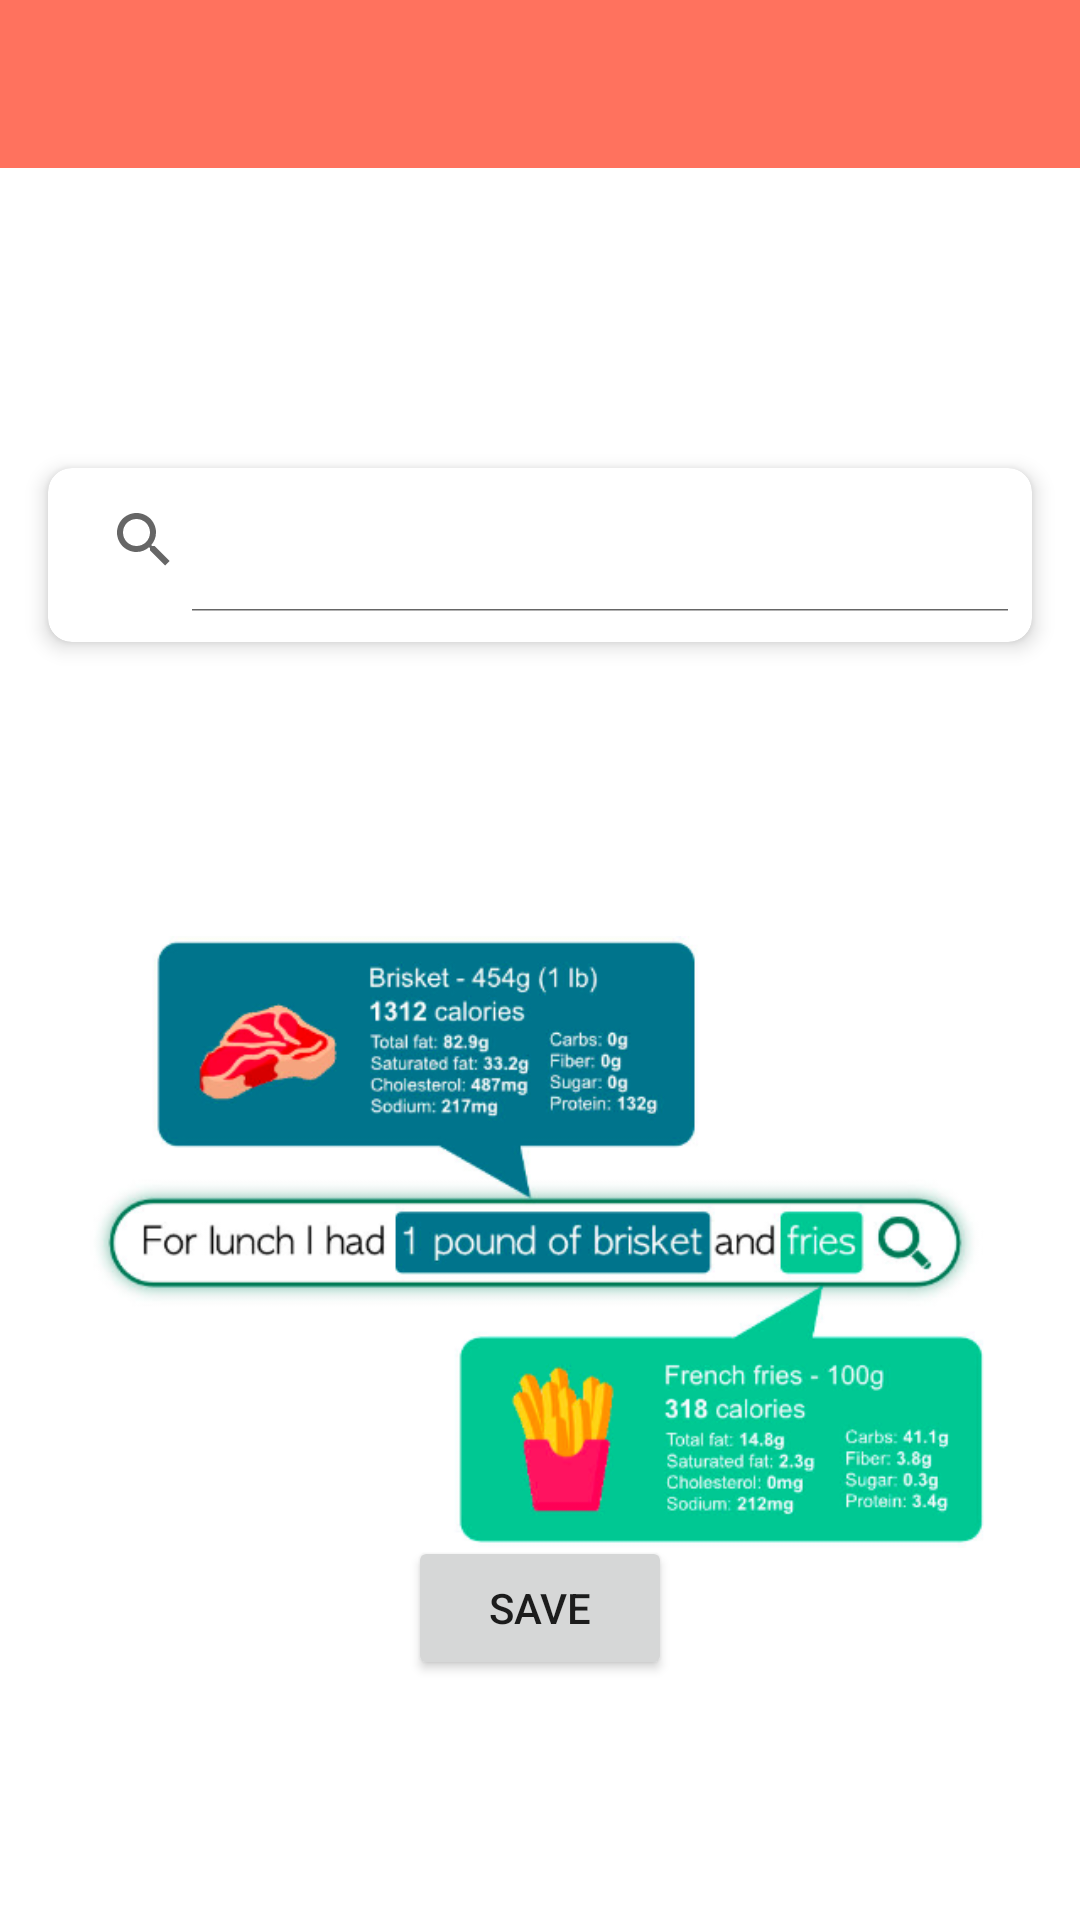

Produce the Android XML layout that renders to this screen, including the resource entries it uses.
<!-- AndroidManifest.xml: application theme Theme.CalorieQuest -->
<!-- res/layout/activity_query_nutrition.xml -->
<?xml version="1.0" encoding="utf-8"?>
<RelativeLayout xmlns:android="http://schemas.android.com/apk/res/android"
    xmlns:app="http://schemas.android.com/apk/res-auto"
    xmlns:tools="http://schemas.android.com/tools"
    android:layout_width="match_parent"
    android:layout_height="match_parent"
    tools:context=".Activities.QueryNutritionActivity">

    <androidx.appcompat.widget.Toolbar
        android:id="@+id/toolBar"
        android:layout_width="match_parent"
        android:layout_height="wrap_content"
        android:layout_alignParentTop="true"
        android:background="@color/orange"
        android:title="Text Input"
        android:paddingTop="30dp"
        android:paddingBottom="20dp"
        app:titleTextColor="@color/white"
        android:foregroundTint="@color/white"
        />

    <androidx.cardview.widget.CardView
        android:id="@+id/cardView"
        android:layout_width="match_parent"
        android:layout_height="wrap_content"
        android:layout_marginStart="16dp"
        android:layout_marginTop="100dp"
        android:layout_marginEnd="16dp"
        android:layout_below="@id/toolBar"
        android:background="@color/light_orange"
        app:cardCornerRadius="8dp"
        app:cardElevation="4dp"
        >
    <androidx.appcompat.widget.SearchView
        android:id="@+id/searchView"
        android:layout_width="match_parent"
        android:layout_height="wrap_content"
        android:backgroundTint="@color/orange"
        app:iconifiedByDefault="false"
        android:layout_marginBottom="10dp"
        android:foregroundTint="@color/orange"
        android:outlineSpotShadowColor="@color/orange"
        />
    </androidx.cardview.widget.CardView>

    <ProgressBar
        android:visibility="gone"
        android:layout_width="80dp"
        android:layout_height="80dp"
        android:id="@+id/progressBar"
        android:layout_centerHorizontal="true"
        android:layout_centerVertical="true"/>

    <ImageView
    android:id="@+id/hintImage"
    android:layout_width="300dp"
    android:layout_height="300dp"
    android:layout_below="@id/cardView"
  android:layout_marginTop="50dp"
    android:src="@drawable/hint"
    android:layout_centerHorizontal="true"/>

    <LinearLayout
        android:visibility="gone"
        android:id="@+id/linearLayout"
        android:layout_width="match_parent"
        android:layout_height="wrap_content"
        android:layout_below="@id/cardView"
        android:layout_marginTop="50dp"
        android:background="@color/grayish_blue"
        android:padding="20dp"
        android:layout_marginStart="10dp"
        android:layout_marginEnd="10dp"
        android:orientation="horizontal"
        >

        <TextView
            android:textSize="12sp"
            android:layout_width="wrap_content"
            android:layout_height="wrap_content"
            android:textColor="@color/white"
            android:text="Name"
            />

        <TextView
            android:textSize="12sp"
            android:layout_width="wrap_content"
            android:layout_height="wrap_content"
            android:text="Serving Size"
            android:layout_marginStart="13dp"
            android:textColor="@color/white"
            />

        <TextView
            android:textSize="12sp"
            android:layout_width="wrap_content"
            android:layout_height="wrap_content"
            android:text="Calories"
            android:layout_marginStart="13dp"
            android:textColor="@color/white"
            />

        <TextView
            android:textSize="12sp"
            android:layout_width="wrap_content"
            android:layout_height="wrap_content"
            android:text="Fat"
            android:layout_marginStart="13dp"
            android:textColor="@color/white"
            />

        <TextView
            android:textSize="12sp"
            android:layout_width="wrap_content"
            android:layout_height="wrap_content"
            android:text="Carbs"
            android:layout_marginStart="13dp"
            android:textColor="@color/white"
            />
        <TextView
            android:textSize="12sp"
            android:layout_width="wrap_content"
            android:layout_height="wrap_content"
            android:text="Protein"
            android:layout_marginStart="13dp"
            android:textColor="@color/white"
            />
    </LinearLayout>

    <androidx.recyclerview.widget.RecyclerView
        android:visibility="gone"
        android:id="@+id/recyclerView"
        android:layout_width="wrap_content"
        android:layout_height="wrap_content"
        android:layout_marginStart="10dp"
        android:layout_marginEnd="10dp"
        android:layout_above="@id/saveButton"
        android:layout_marginBottom="20dp"
        app:layoutManager="androidx.recyclerview.widget.LinearLayoutManager"
        android:layout_below="@id/linearLayout"
        tools:listitem="@layout/nutrition_rv_item"/>
    
    <Button
        android:id="@+id/saveButton"
        android:layout_width="wrap_content"
        android:layout_height="wrap_content"
        android:text="save"
        android:layout_alignParentBottom="true"
        android:layout_marginBottom="80dp"
        android:layout_centerHorizontal="true"
        />

</RelativeLayout>
<!-- res/layout/nutrition_rv_item.xml (included above) -->
<?xml version="1.0" encoding="utf-8"?>
<RelativeLayout xmlns:android="http://schemas.android.com/apk/res/android"
    android:layout_width="match_parent"
    android:layout_height="wrap_content">

    <LinearLayout
        android:id="@+id/linearLayout"
        android:layout_width="match_parent"
        android:layout_height="wrap_content"
        android:layout_marginTop="50dp"
        android:padding="20dp"
        android:layout_marginStart="10dp"
        android:layout_marginEnd="10dp"
        android:orientation="horizontal"
        >

        <TextView
            android:textAlignment="center"
            android:id="@+id/itemName"
            android:textSize="12sp"
            android:layout_width="0dp"
            android:layout_weight="1"
            android:layout_height="wrap_content"
            android:textColor="@color/black"
            android:text="burger"
            />

        <TextView
            android:textAlignment="center"
            android:id="@+id/servingSize"
            android:textSize="12sp"
            android:layout_width="0dp"
            android:layout_weight="1"
            android:layout_height="wrap_content"
            android:text="100g"
            android:layout_marginStart="13dp"
            android:textColor="@color/black"
            />

        <TextView
            android:textAlignment="center"
            android:id="@+id/calories"
            android:textSize="12sp"
            android:layout_width="0dp"
            android:layout_weight="1"
            android:layout_height="wrap_content"
            android:text="200"
            android:layout_marginStart="13dp"
            android:textColor="@color/black"
            />

        <TextView
            android:textAlignment="center"
            android:id="@+id/fat"
            android:textSize="12sp"
            android:layout_width="0dp"
            android:layout_weight="1"
            android:layout_height="wrap_content"
            android:text="30g"
            android:layout_marginStart="13dp"
            android:textColor="@color/black"
            />

        <TextView
            android:textAlignment="center"
            android:id="@+id/carb"
            android:textSize="12sp"
            android:layout_width="0dp"
            android:layout_weight="1"
            android:layout_height="wrap_content"
            android:text="140g"
            android:layout_marginStart="13dp"
            android:textColor="@color/black"
            />
        <TextView
            android:textAlignment="center"
            android:id="@+id/protien"
            android:textSize="12sp"
            android:layout_width="0dp"
            android:layout_weight="1"
            android:layout_height="wrap_content"
            android:text="100g"
            android:layout_marginStart="13dp"
            android:textColor="@color/black"
            />
    </LinearLayout>

    <View
        android:layout_width="match_parent"
        android:layout_height="1dp"
        android:background="@color/grayish_blue"
        android:layout_below="@id/linearLayout"/>

</RelativeLayout>
<!-- resources referenced by this layout -->
<resources>
  <color name="black">#FF000000</color>
  <color name="grayish_blue">#B0BEC5</color>
  <color name="light_orange">#FFFFF0</color>
  <color name="orange">#FF725E</color>
  <color name="white">#FFFFFFFF</color>
  <!-- drawable hint: png bitmap (drawable, 106333 bytes) -->
  <style name="Theme.CalorieQuest" parent="Theme.MaterialComponents.Light.NoActionBar">
          
          <item name="colorPrimary">@color/orange</item>
          <item name="colorPrimaryVariant">@color/orange</item>
          <item name="colorOnPrimary">@color/white</item>
          
          <item name="colorSecondary">@color/orange</item>
          <item name="colorSecondaryVariant">@color/orange</item>
          <item name="colorOnSecondary">@color/white</item>
          
          <item name="android:statusBarColor">?attr/colorPrimaryVariant</item>
          
          <item name="android:windowTranslucentStatus">true</item>
      </style>
</resources>
